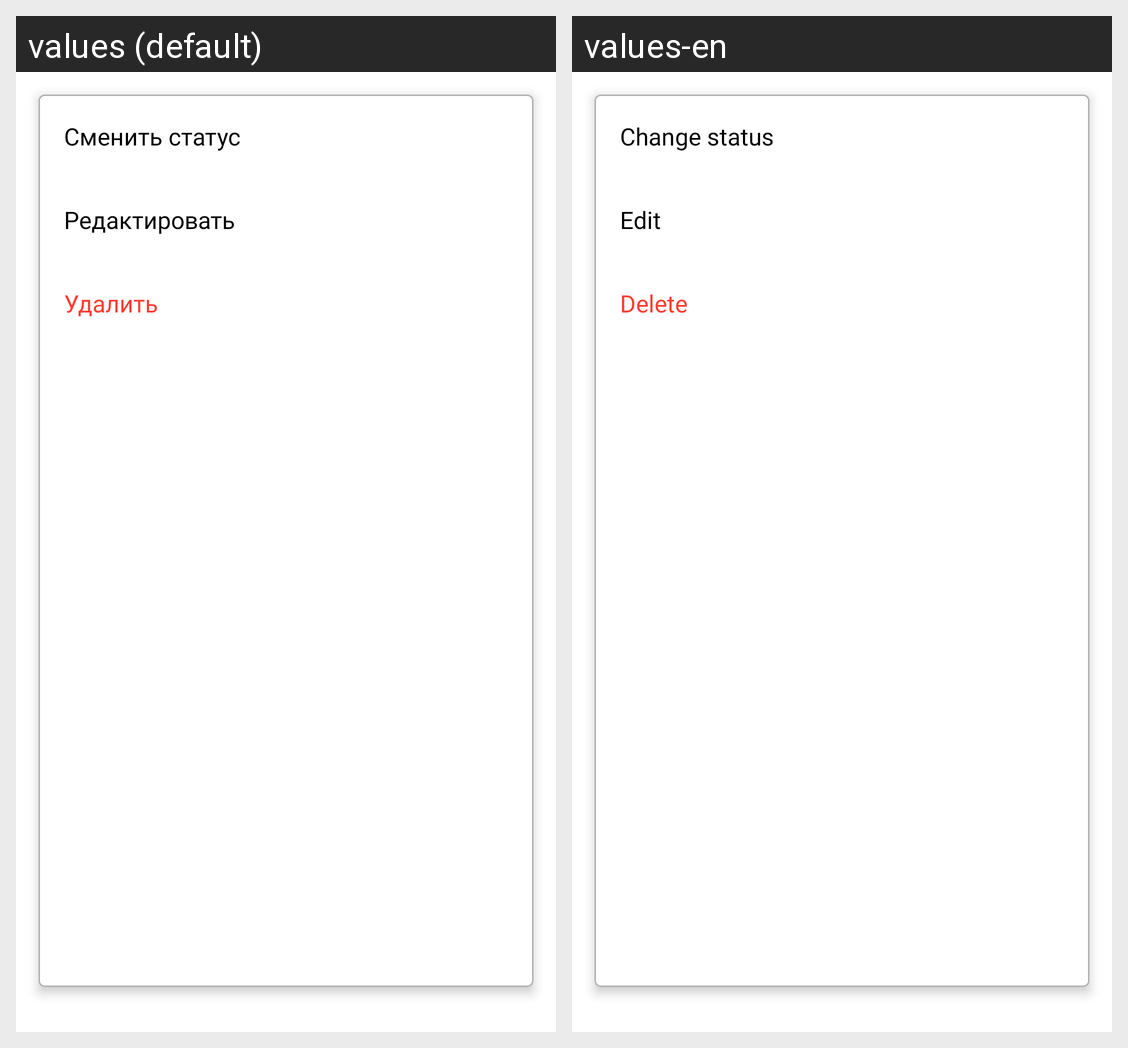

The same Android screen rendered under two of its app's locales, left to right. List the strings drawn on it with the default value and each locale's translation.
Android screen res/layout/popup_note_action.xml rendered under 2 locales, left to right: values (default), values-en. Device: Nexus 5 (rendered at 1080×1920; each locale shown at half size, 540×960, under a caption strip naming it); theme Theme.ToDoApp.
Strings drawn on this screen, with the default value and each locale's value (text and hints the layout hard-codes, and strings that could not be matched under every locale, appear in the picture but are not listed):

done
  values: Сменить статус
  values-en: Change status

update
  values: Редактировать
  values-en: Edit

delete
  values: Удалить
  values-en: Delete
